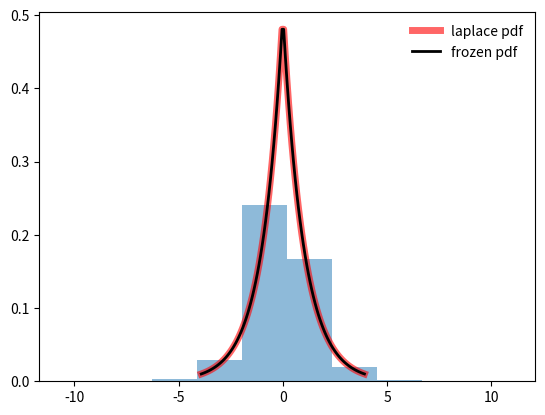

Reproduce this figure in Python.
"""
CORE ANONYMOUS FUNCTIONS
    - ANON_COUNT
    - ANON_SUM
    - ANON_AVG
6.6.22
"""

import numpy as np
from scipy.stats import laplace
import matplotlib.pyplot as plt
import pandas as pd

def laplaceMechanism(x, epsilon):
    """Add Laplace noise to query result.
    random.laplace parameters:
    loc: The position, µ, of the distribution peak. Default is 0.
    scale: λ, the exponential decay. Default is 1. Must be non-negative.
    size: Output shape.
    ----------
    Example:
    SELECT Age, Charge, COUNT(Charge) as c
    FROM Arrests
    GROUP BY Age, Charge
    ----------
    data["COUNT(Charge)"] = data["COUNT(Charge)"].apply(laplaceMechanism, args=(2,))
    """
    x +=  np.random.laplace(0, 2/epsilon, 1)[0]
    return x

def laplaceMechanismClamped(x, epsilon, u, l):
    
    c = abs(u - l)
    noise = np.random.laplace(0, 2*c/epsilon, 1)[0]
    print(noise)
    if noise >= u :
        noise = u
    else :
        if noise <= l:
            noise = l
    return x + noise

def ANON_COUNT(col, epsilon):
    """
    Computes the count of the membership in a column 
    adds noise to the count, Laplacian noise sensitivity = 1
            
    """
    trueCount = np.shape(col)[0]
    noisyCount = laplaceMechanism(trueCount, epsilon)
    return noisyCount

def ANON_SUM(col, epsilon, u, l):
    """
    Computes the sum of a column 
    adds noise to the sum, here using Laplace 
    eventually want to pass a function additional noise options
    returns noisy sum, sensitivity = u -l, to generalize sensitivity 
    parameter needs to be added
            
    """
    trueSum = np.sum(col)
    noisySum = laplaceMechanismClamped(trueSum, epsilon, u,l)
    return round(noisySum, 2)
    
def ANON_AVG(col, epsilon, u, l):
    """
    Computes the sum of a column 
    adds noise to the sum, here using Laplace 
    eventually want to pass a function additional noise options
    returns noisy sum, sensitivity = u -l 
            
    """
    s = ANON_SUM(col, epsilon, u, l)
    c = ANON_COUNT(col, epsilon)
    if c <= 1:
        return (np.max(col) - np.min(col))/2
    else:
        return round(s/c,2)


def score(col, option):
    # Counts the number of occurances of "option" in a column of a dataframe
    # Divides the numver of occurances by 1000
    return col.value_counts()[option]/1000
   
def exponential(col, R, u, sensitivity, epsilon):
    # For a given column of data, col,
    # calculate the score for each unique element of the column
    # R is the set of unique values in col
    # u is the "score" function chosen

    scores = [u(col, r) for r in R]
    
    # Calculate the probability for each element, based on its score
    probabilities = [np.exp(epsilon * score / (2 * sensitivity)) for score in scores]
    
    # Normalize the probabilties so they sum to 1
    probabilities = probabilities / np.linalg.norm(probabilities, ord=1)
    print(probabilities)
    #print(probabilities)
    # Choose an element from all unique elements based on the probabilities
    return np.random.choice(R, 1, p=probabilities)[0]

#__________________________________________________________
# Test Laplace
    
k = 10       
epsilon = 1.0
col = np.random.randint(100, size=(k))
u = np.max(col)
l = np.min(col)
trueSum = round(np.sum(col),2)       
noisySum = ANON_SUM(col, epsilon, u, l)
print(noisySum, trueSum, noisySum - trueSum)
noisyAvg = ANON_AVG(col, epsilon,u, l)
print(noisyAvg)

fig, ax = plt.subplots(1, 1)
x = np.linspace(laplace.ppf(0.01), laplace.ppf(0.99), 100)
ax.plot(x, laplace.pdf(x),'r-', lw=5, alpha=0.6, label='laplace pdf')
rv = laplace()
ax.plot(x, rv.pdf(x), 'k-', lw=2, label='frozen pdf')
r = laplace.rvs(size=100000)
ax.hist(r, density=True, histtype='stepfilled', alpha=0.5)
ax.legend(loc='best', frameon=False)
plt.show()

#_______________________________________________________________
# Test Exponential

adult = {'Marital Status': ['Never Married', 'Never Married','Married', 'Married',
                            'Married','Divorced','Married','Widowed','Divorced','Married',
                            'Never Married', 'Divorced', 'Married', 'Widowed', 'Married']}
adult = pd.DataFrame(adult)

# Generate all unique elements in the chosen column
options = adult['Marital Status'].unique()

# Observe the fixed scores (frequencies) 
score(adult['Marital Status'], 'Never Married')
score(adult['Marital Status'], 'Divorced')
score(adult['Marital Status'], 'Married')
score(adult['Marital Status'], 'Widowed')

# test exponential mechanism by choosing col, unique values, score function,
#  sensitivity = 1, episilon  = 1, random choice of 200 options?
r = [exponential(adult['Marital Status'], options, score, 1, 1) for i in range(200)]
pd.Series(r).value_counts()

print(pd.Series(r).value_counts())

#k = 10 
      
epsilon = .5
col = [10,13,14,12,18,14,18,17,16,12,48]
u = np.max(col)
l = np.min(col)
trueSum = round(np.sum(col),2)       
noisySum = ANON_SUM(col, epsilon, u, l)
print(noisySum, trueSum, noisySum - trueSum)
noisyAvg = ANON_AVG(col, epsilon,u, l)
print(noisyAvg, u, l)

# test exponential mechanism by choosing col, unique values, score function,

r = [exponential(adult['Marital Status'], options, score, 1, 10) for i in range(200)]
pd.Series(r).value_counts()
